Labelled photos from "infaprim-clf-7", an image-classification folder in okomiljonov583-cmyk/vit-arcface-cac-SimCLR-CE-classification. The possible labels are: femilak variant 2, femilak variant 3, lactamil variant 2, lactamil variant 3, amino formula, amino formula variant 2, amino formula variant 3, anti-reflux formula, anti-reflux formula variant 2, anti-reflux formula variant 3, n p caesarea, n p caesarea 2, n p caesarea 3, comfort formula, comfort formula variant 2, comfort formula variant 3, n p ferm, n p ferm 2, n p ferm 3, goat milk formula stage 1, n p goat 1 2, n p goat 1 3, goat milk formula stage 2, n p goat 2 2, n p goat 2 3, goat milk formula stage 3, n p goat 3 2, n p goat 3 3, non-allergic formula, non-allergic formula variant 2, non-allergic formula variant 3, non-lactose formula, non-lactose formula variant 2, non-lactose formula variant 3, n p p buck 2, buckwheat prunes porridge, buckwheat prunes porridge variant 2, multi-grain porridge, multi-grain porridge variant 2, multi-grain porridge variant 3, multi-grain apple raspberry porridge, n p p multi apple rasp 2, n p p multi apple rasp 3, multi-grain banana strawberry porridge, n p p multi ban straw 2, n p p multi ban straw 3, oat porridge variant 2, oat porridge variant 3, oat banana porridge, oat banana porridge variant 2, oat banana porridge variant 3, oat peach porridge, oat peach porridge variant 2, oat peach porridge variant 3, rice porridge, rice porridge variant 2, rice porridge variant 3, rice banana porridge, rice banana porridge variant 2, rice banana porridge variant 3, wheat apple porridge, wheat apple porridge variant 2, wheat apple porridge variant 3, n p peptidi, n p peptidi 2, n p peptidi 3, pre formula, pre formula variant 2, pre formula variant 3, soy formula, soy formula variant 2, soy formula variant 3, 3 fruits puree, 3 fruits puree variant 2, 3 fruits puree variant 3, mango banana puree, mango banana puree variant 2, mango banana puree variant 3, oat banana puree, oat banana puree variant 2, oat banana puree variant 3, strawberry apple puree, strawberry apple puree variant 2, strawberry apple puree variant 3, apple raspberry puree, apple raspberry puree variant 2, apple raspberry puree variant 3, pre puree stage 5, v 5 pre 2, v 5 pre 3, v 7 pre 2, apple prunes puree, apple prunes puree variant 2, buckwheat pre puree, buckwheat pre puree variant 2, buckwheat pre puree variant 3, corn puree, corn puree variant 2, corn puree variant 3, oat puree, oat puree variant 2, oat puree variant 3, pumpkin puree variant 2, rice puree, rice puree variant 2, rice puree variant 3, rice corn banana puree, v rice corn banana 2, v rice corn banana 3.

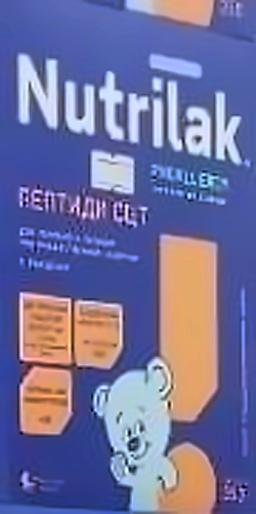
Label: n p peptidi 2

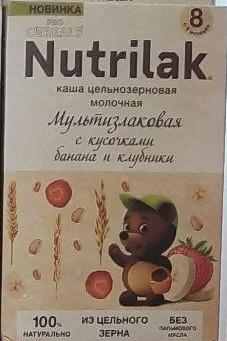
Label: multi-grain banana strawberry porridge

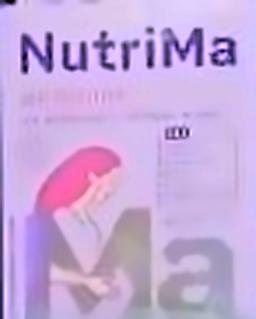
Label: femilak variant 2

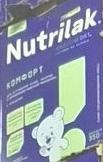
Label: comfort formula

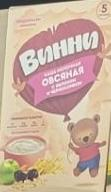
Label: apple prunes puree

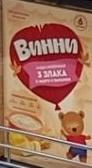
Label: mango banana puree variant 2
